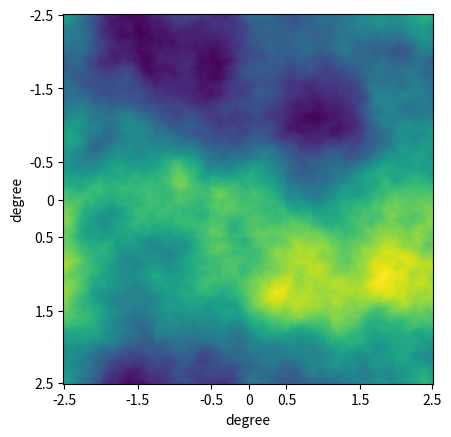
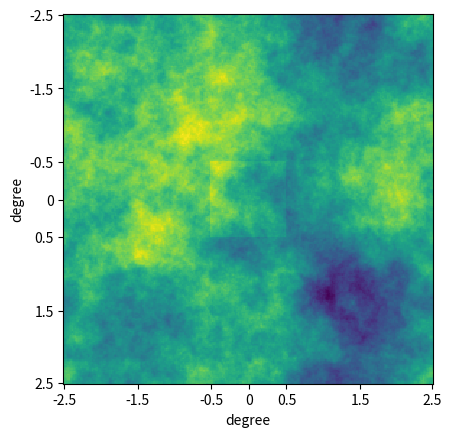
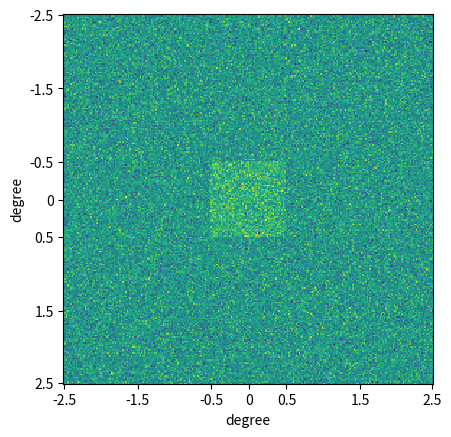

The script that saved these images, in order:
'''First draft of the simulations in the context of a masters thesis
[redacted] '''
'''This programm is meant to be used as a foundation for further simulations'''

''' [redacted] '''

import numpy as np
import math
import matplotlib.pyplot as plt

#define constants according to arXiv: 1006.2514v3
#according to The Astrophysical Journal, 622:1356-1362, 2005 April 1, Table 2. Units [cm^3 s^-1]
def deexitation_crosssection(t_k):
    if 0<t_k and t_k<1.5:
        return 1.38e-13
    if 1.5 < t_k and t_k < 3:
        return 1.43e-13
    if 3 < t_k and t_k < 5:
        return 2.71e-13
    if 5 < t_k and t_k < 7:
        return 6.60e-13
    if 7 < t_k and t_k < 9:
        return 1.47e-12
    if 9 < t_k and t_k < 12.5:
        return 2.88e-12
    if 12.5 < t_k and t_k < 17.5:
        return 9.1e-12
    if 17.5 < t_k and t_k < 22.5:
        return 1.78e-11
    if 22.5 < t_k and t_k < 27.5:
        return 2.73e-11
    if 27.5 < t_k and t_k < 35:
        return 3.67e-11
    if 35 < t_k and t_k < 45:
        return 5.38e-11
    if 45 < t_k and t_k < 55:
        return 6.86e-11
    if 55 < t_k and t_k < 65:
        return 8.14e-11
    if 65 < t_k and t_k < 75:
        return 9.25e-11
    if 75 < t_k and t_k < 85:
        return 1.02e-10
    if 85 < t_k and t_k < 95:
        return 1.11e-10
    if 95 < t_k and t_k < 150:
        return 1.19e-10
    if 150 < t_k and t_k < 250:
        return 1.75e-10
    if 250 < t_k and t_k < 350:
        return 2.09e-10
    else:
        print('T_K is out of scope for the deexcitation fraction')
        return 0
#redshift probing
z = 100
#redshift string formation
z_i = 1000
#thickness redshift bin
delta_z = 0
#string tension in units of [10^-6]
gmu_6 = 0.3
#string speed
vsgammas_square = 1./3
#temperature of HI atoms inside the wake [K]
T_K = 20*gmu_6*vsgammas_square*(z_i+1.)/(z+1)
#CMB temperature [K]
T_gamma = 2.725*(1+z)
#background numberdensity hydrogen [cm^-3]
nback=1.9e-7 *(1.+z)**3
#collision coeficcient hydrogen-hydrogen (density in the wake is 4* nback, Delta E for hyperfine is 0.068 [K], A_10 = 2.85e-15 [s^-1])
xc = 4*nback*deexitation_crosssection(T_K)* 0.068/(2.85e-15 *T_gamma)
#wake brightness temperature [K]
T_b = 0.07* xc/(xc+1.)*(1-T_gamma/T_K)*np.sqrt(1.+z)
#fraction of baryonc mass comprised of HI
xHI = 0 #TODO: find out xHI
#background temperature [K] (assume Omega_b, h, Omega_Lambda, Omega_m as in arXiv: 1405.1452[they use planck collaboration 2013b best fit])
T_back = 0.19055e-3 * (0.049*0.67*(1.+z)**2 * xHI)/np.sqrt(0.316*(1.+z)**3 + 0.684)
#TODO:Average over a redshift bin


#define quantities of noise and the patch of the sky
#patch properties
patch_size = 256
patch_angle = 5. #in degree
angle_per_pixel = patch_angle/patch_size
#wake properties
wake_brightness = 1
wake_size_angle = 1 #in degree
shift_wake_angle = [0, 0]
#Gaussian noise properties
sigma_noise = 1
mean_noise = 1
power_law = -2.

#define function for a string signal (assuming it is about wake_size_angle deg x wake_size_angle deg in size)
def stringwake_PS(size, intensity, anglewake, angleperpixel, shift):
    #coordinate the dimensions of wake and shift
    patch = np.zeros((size, size))
    shift_pixel = np.zeros(2)
    shift_pixel[0] = int(np.round(shift[0]/angleperpixel))
    shift_pixel[1] = int(np.round(shift[1]/angleperpixel))
    wakesize_pixel = int(np.round(anglewake/angleperpixel))
    print(size/2+shift_pixel[0]-wakesize_pixel/2)
    print(size/2+shift_pixel[0]+wakesize_pixel/2+1)
    for i in range(int(size/2+shift_pixel[0]-wakesize_pixel/2), int(size/2+shift_pixel[0]+wakesize_pixel/2+1)):#Todoo: make sure its an integer is not necessary because integer division
        for j in range(int(size/2+shift_pixel[1]-wakesize_pixel/2), int(size/2+shift_pixel[1]+wakesize_pixel/2+1)):
            patch[i, j] = intensity
    return patch


#define function for generating a Fourierspace in every point of the patch we are looking at
#def fftIndgen(n):
#    a = range(0, n/2+1)
#    b = range(1, n/2)              #####not the right method if we want to fit frequency and space
#    b.reverse()
#    b = [-i for i in b]
#    return a + b


#define function that generates a gaussian random field of size patch_size
def gaussian_random_field(Pk = lambda k : k**-3.0, size = 100, sigma = 1, mean = 0, angleperpixel = 1 ):
    #create a two dimensional projected power spectrum
    def Pk2(kx, ky):
        if kx == 0 and ky == 0:
            return 0.0
        return np.sqrt(Pk(np.sqrt(kx**2 + ky**2)))
    #create the noise
    noise = np.fft.fft2(np.random.normal(mean, sigma, size = (size, size)))
    #calculate its amplitude. Note that in this form the k modes are defined as in units [1/degree]
    amplitude = np.zeros((size, size))
    for i, kx in enumerate(np.fft.fftfreq(size, angle_per_pixel*2*math.pi)):
        for j, ky in enumerate(np.fft.fftfreq(size, angle_per_pixel*2*math.pi)):
            amplitude[i, j] = Pk2(kx, ky)
    #add your signal
    return np.fft.ifft2(noise * amplitude + np.fft.fft2(stringwake_PS(patch_size, wake_brightness, wake_size_angle,
                                                                   angle_per_pixel, shift_wake_angle)))

#define a function for your chi^2 -statistics
def chi_square():
    return 0

#Plot the GRF map for a given size for different power spectra
for alpha in [-4.0, -3.0, -0.0]:
    out = gaussian_random_field(Pk = lambda k: k**alpha, size = patch_size, sigma = sigma_noise, mean = mean_noise, angleperpixel = angle_per_pixel)
    plt.figure()
    plt.xlabel('degree')
    plt.ylabel('degree')
    my_ticks = [-2.5, -1.5, -0.5, 0, 0.5, 1.5, 2.5]
    plt.xticks([0, 51, 102, 128, 154, 205, 255], my_ticks)
    plt.yticks([0, 51, 102, 128, 154, 205, 255], my_ticks)
    plt.imshow(out.real, interpolation='none')
    plt.show()
    #plt.savefig('test_GRF_with'+str(np.abs(alpha))+'.png', dpi=400)

